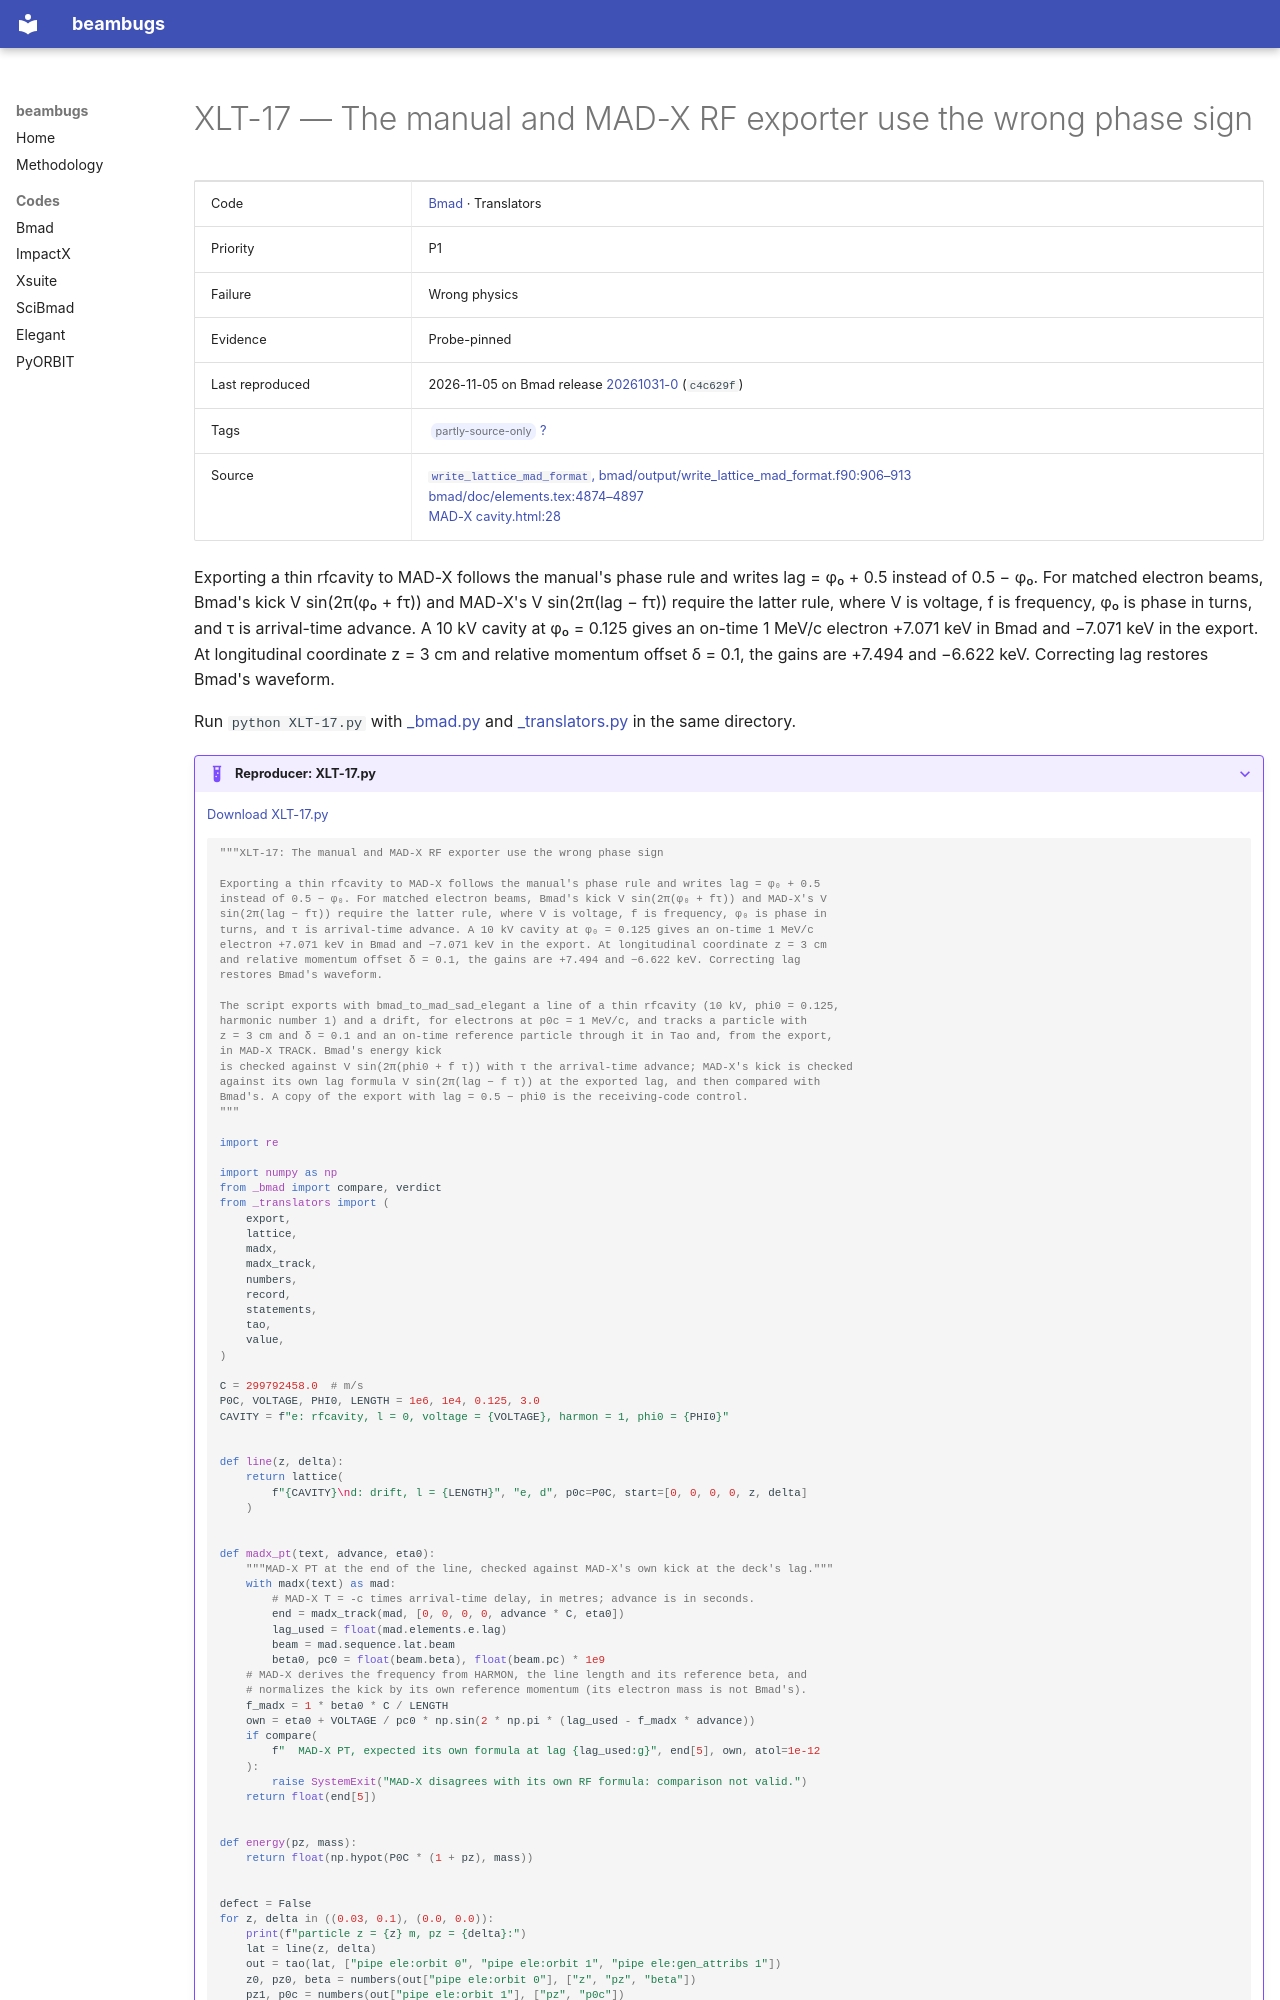

repository: nikitakuklev/beambugs · page: bmad/XLT-17/index.html · generator: mkdocs

---
title: "XLT-17: The manual and MAD-X RF exporter use the wrong phase sign"
hide:
  - toc
---

# XLT-17 — The manual and MAD-X RF exporter use the wrong phase sign

| | |
|---|---|
| Code | [Bmad](../index.md) · Translators |
| Priority | P1 |
| Failure | Wrong physics |
| Evidence | Probe-pinned |
| Last reproduced | 2026-11-05 on Bmad release [20261031-0](https://github.com/bmad-sim/bmad-ecosystem/tree/20261031-0) (`c4c629f`) |
| Tags | <span class="bb-tag">partly-source-only</span> [?](../../methodology.md#tags) |
| Source | [`write_lattice_mad_format`, bmad/output/write_lattice_mad_format.f90:906–913](https://github.com/bmad-sim/bmad-ecosystem/blob/c4c629fc9071d3a56cb1ba5bc714baba65e9c5d3/bmad/output/write_lattice_mad_format.f90#L906-L913)<br>[bmad/doc/elements.tex:4874–4897](https://github.com/bmad-sim/bmad-ecosystem/blob/c4c629fc9071d3a56cb1ba5bc714baba65e9c5d3/bmad/doc/elements.tex#L4874-L4897)<br>[MAD-X cavity.html:28](https://github.com/MethodicalAcceleratorDesign/MAD-X/blob/7998e738eca575c82a424138517c2a17115f3cdb/doc/usrguide/Introduction/cavity.html#L28) |

Exporting a thin rfcavity to MAD-X follows the manual's phase rule and writes lag = φ₀ + 0.5 instead of 0.5 − φ₀. For matched electron beams, Bmad's kick V sin(2π(φ₀ + fτ)) and MAD-X's V sin(2π(lag − fτ)) require the latter rule, where V is voltage, f is frequency, φ₀ is phase in turns, and τ is arrival-time advance. A 10 kV cavity at φ₀ = 0.125 gives an on-time 1 MeV/c electron +7.071 keV in Bmad and −7.071 keV in the export. At longitudinal coordinate z = 3 cm and relative momentum offset δ = 0.1, the gains are +7.494 and −6.622 keV. Correcting lag restores Bmad's waveform.

Run `python XLT-17.py` with [_bmad.py](../helpers/_bmad.py) and [_translators.py](../helpers/_translators.py) in the same directory.

??? example "Reproducer: XLT-17.py"

    [Download XLT-17.py](XLT-17.py)

    ```python
    """XLT-17: The manual and MAD-X RF exporter use the wrong phase sign

    Exporting a thin rfcavity to MAD-X follows the manual's phase rule and writes lag = φ₀ + 0.5
    instead of 0.5 − φ₀. For matched electron beams, Bmad's kick V sin(2π(φ₀ + fτ)) and MAD-X's V
    sin(2π(lag − fτ)) require the latter rule, where V is voltage, f is frequency, φ₀ is phase in
    turns, and τ is arrival-time advance. A 10 kV cavity at φ₀ = 0.125 gives an on-time 1 MeV/c
    electron +7.071 keV in Bmad and −7.071 keV in the export. At longitudinal coordinate z = 3 cm
    and relative momentum offset δ = 0.1, the gains are +7.494 and −6.622 keV. Correcting lag
    restores Bmad's waveform.

    The script exports with bmad_to_mad_sad_elegant a line of a thin rfcavity (10 kV, phi0 = 0.125,
    harmonic number 1) and a drift, for electrons at p0c = 1 MeV/c, and tracks a particle with
    z = 3 cm and δ = 0.1 and an on-time reference particle through it in Tao and, from the export,
    in MAD-X TRACK. Bmad's energy kick
    is checked against V sin(2π(phi0 + f τ)) with τ the arrival-time advance; MAD-X's kick is checked
    against its own lag formula V sin(2π(lag − f τ)) at the exported lag, and then compared with
    Bmad's. A copy of the export with lag = 0.5 − phi0 is the receiving-code control.
    """

    import re

    import numpy as np
    from _bmad import compare, verdict
    from _translators import (
        export,
        lattice,
        madx,
        madx_track,
        numbers,
        record,
        statements,
        tao,
        value,
    )

    C = 299792458.0  # m/s
    P0C, VOLTAGE, PHI0, LENGTH = 1e6, 1e4, 0.125, 3.0
    CAVITY = f"e: rfcavity, l = 0, voltage = {VOLTAGE}, harmon = 1, phi0 = {PHI0}"


    def line(z, delta):
        return lattice(
            f"{CAVITY}\nd: drift, l = {LENGTH}", "e, d", p0c=P0C, start=[0, 0, 0, 0, z, delta]
        )


    def madx_pt(text, advance, eta0):
        """MAD-X PT at the end of the line, checked against MAD-X's own kick at the deck's lag."""
        with madx(text) as mad:
            # MAD-X T = -c times arrival-time delay, in metres; advance is in seconds.
            end = madx_track(mad, [0, 0, 0, 0, advance * C, eta0])
            lag_used = float(mad.elements.e.lag)
            beam = mad.sequence.lat.beam
            beta0, pc0 = float(beam.beta), float(beam.pc) * 1e9
        # MAD-X derives the frequency from HARMON, the line length and its reference beta, and
        # normalizes the kick by its own reference momentum (its electron mass is not Bmad's).
        f_madx = 1 * beta0 * C / LENGTH
        own = eta0 + VOLTAGE / pc0 * np.sin(2 * np.pi * (lag_used - f_madx * advance))
        if compare(
            f"  MAD-X PT, expected its own formula at lag {lag_used:g}", end[5], own, atol=1e-12
        ):
            raise SystemExit("MAD-X disagrees with its own RF formula: comparison not valid.")
        return float(end[5])


    def energy(pz, mass):
        return float(np.hypot(P0C * (1 + pz), mass))
